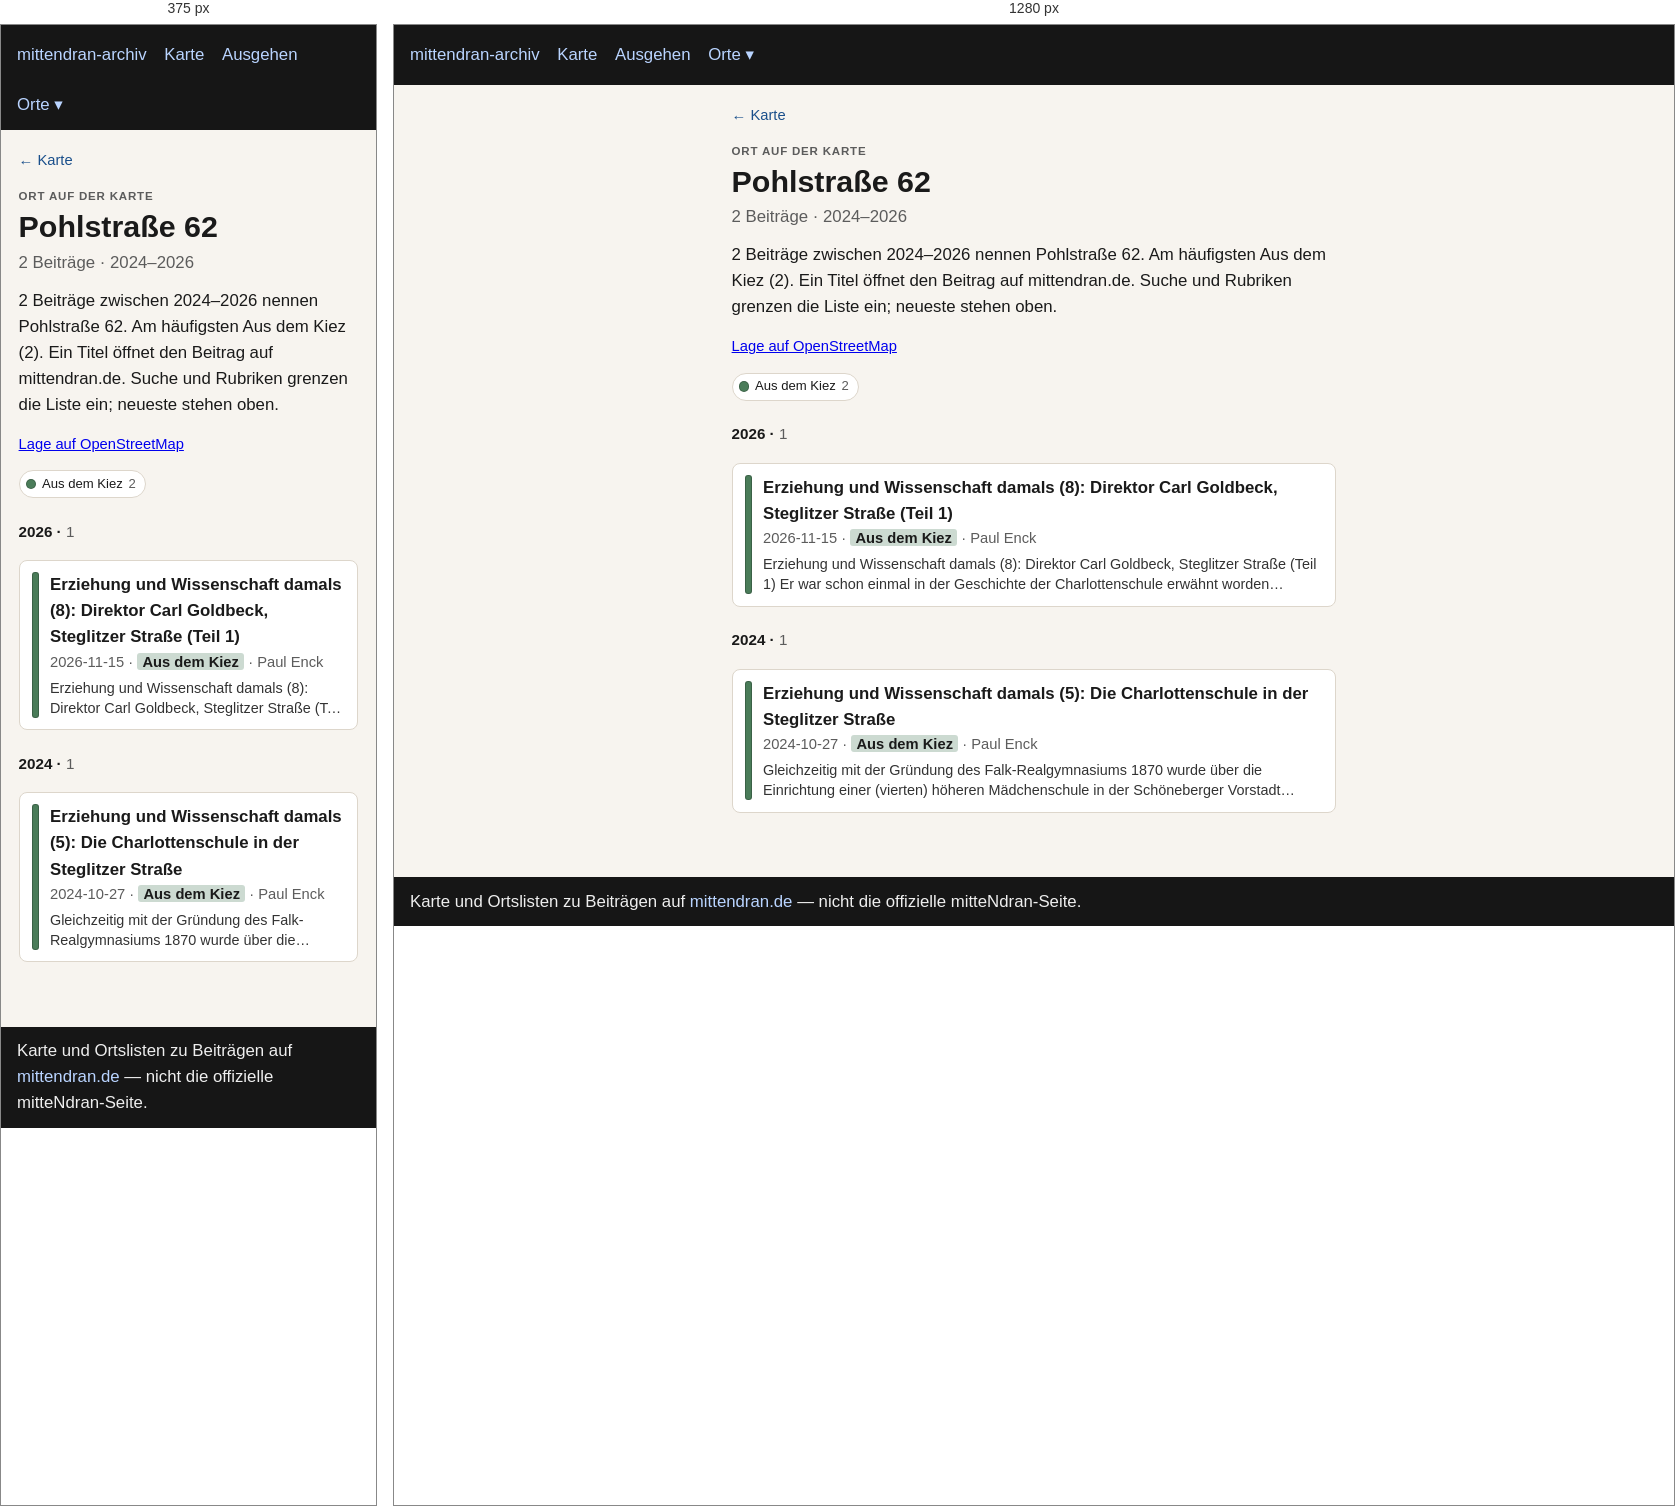
Rendered at 375 px and 1280 px, left to right.

<!-- file: index.html -->
<!doctype html>
<html lang="de">
<head>
  <meta charset="utf-8" />
  <meta name="viewport" content="width=device-width, initial-scale=1" />
  <title>Pohlstraße 62</title>
  <link rel="stylesheet" href="../../assets/style.css?v=3" />
</head>
<body>
  <header>
    <nav>
      <a href="../../index.html">mittendran-archiv</a>
      <a href="../../map.html">Karte</a>
      <a href="../../ausgehen.html">Ausgehen</a>
      <div class="nav-drop"><button type="button" class="nav-drop-btn" aria-expanded="false" aria-haspopup="true">Orte ▾</button><div class="nav-menu" role="group"><a href="../../places/gleisdreieck/">Gleisdreieck</a><a href="../../places/potsdamer-strasse/">Potsdamer Straße</a><a href="../../places/potsdamer-platz/">Potsdamer Platz</a></div></div>
    </nav>
  </header>
  
<main class="place-page">
  <p class="place-back"><a href="../../map.html">← Karte</a></p>
  <p class="place-kicker">Ort auf der Karte</p>
  <h1>Pohlstraße 62</h1>
  <p class="place-stats">2 Beiträge · 2024–2026</p>
  <p class="lead">2 Beiträge zwischen 2024–2026 nennen Pohlstraße 62. Am häufigsten Aus dem Kiez (2). Ein Titel öffnet den Beitrag auf mittendran.de. Suche und Rubriken grenzen die Liste ein; neueste stehen oben.</p>
  
  <p class="place-osm"><a href="https://www.openstreetmap.org/?mlat=52.50135&amp;mlon=13.36230#map=17/52.50135/13.36230" rel="noopener">Lage auf OpenStreetMap</a></p>
  
  
  
  <div class="place-rubriks" role="group" aria-label="Nach Rubrik filtern"><span class="rubrik-static"><span class="place-swatch" style="background:#4a7c59"></span>Aus dem Kiez <span class="n">2</span></span></div>
  <section class="place-group" id="y2026"><h2 class="place-year">2026 · <span class="n">1</span></h2><ul class="cards"><li data-rubrik="Aus dem Kiez" data-date="2026-11-15" data-about="1750 1759 1760 1761 1772 1777 1778 1784 1795 1799 1809 1814 1818 1819 1822 1829 1830 1832 1833 1834 1846 1850 1852 1857 1865 1871 1880 1891 1895 1900 1905 1908"><a href="https://www.mittendran.de/erziehung-und-wissenschaft-damals-8-direktor-carl-goldbeck-steglitzer-strasse-teil-1/" rel="noopener"><span class="place-bar" style="background:#4a7c59"></span><span class="place-card-body"><strong>Erziehung und Wissenschaft damals (8): Direktor Carl Goldbeck, Steglitzer Straße (Teil 1)</strong><div class="meta">2026-11-15 · <span class="place-tag" style="background:color-mix(in srgb, #4a7c59 28%, white)">Aus dem Kiez</span> · Paul Enck</div><p class="place-excerpt">Erziehung und Wissenschaft damals (8): Direktor Carl Goldbeck, Steglitzer Straße (Teil 1) Er war schon einmal in der Geschichte der Charlottenschule erwähnt worden (mittendran vom 27. Oktober 2024…</p></span></a></li></ul></section><section class="place-group" id="y2024"><h2 class="place-year">2024 · <span class="n">1</span></h2><ul class="cards"><li data-rubrik="Aus dem Kiez" data-date="2024-10-27" data-about="1827 1830 1838 1845 1870 1875 1879 1880 1882 1883 1886 1893 1900 1908 1912 1919 1922 1923 1929 1930 1933 1934 1937 1943 1945"><a href="https://www.mittendran.de/schulen-im-luetzow-viertel-4-die-charlottenschule-der-steglitzer-strasse/" rel="noopener"><span class="place-bar" style="background:#4a7c59"></span><span class="place-card-body"><strong>Erziehung und Wissenschaft damals (5): Die Charlottenschule in der Steglitzer Straße</strong><div class="meta">2024-10-27 · <span class="place-tag" style="background:color-mix(in srgb, #4a7c59 28%, white)">Aus dem Kiez</span> · Paul Enck</div><p class="place-excerpt">Gleichzeitig mit der Gründung des Falk-Realgymnasiums 1870 wurde über die Einrichtung einer (vierten) höheren Mädchenschule in der Schöneberger Vorstadt entschieden, „inmitten eines schönen und reichen, aber in seiner…</p></span></a></li></ul></section>
  <p class="place-empty" hidden>Keine Beiträge für diese Rubriken.</p>
  
</main>

  <footer>
    Karte und Ortslisten zu Beiträgen auf
    <a href="https://www.mittendran.de/">mittendran.de</a>
    — nicht die offizielle mitteNdran-Seite.
  </footer>
  
<script>
document.querySelectorAll(".nav-drop-btn").forEach(function (btn) {
  btn.addEventListener("click", function (ev) {
    ev.preventDefault();
    ev.stopPropagation();
    var drop = btn.closest(".nav-drop");
    var open = !drop.classList.contains("is-open");
    document.querySelectorAll(".nav-drop.is-open").forEach(function (other) {
      other.classList.remove("is-open");
      var b = other.querySelector(".nav-drop-btn");
      if (b) b.setAttribute("aria-expanded", "false");
    });
    if (open) {
      drop.classList.add("is-open");
      btn.setAttribute("aria-expanded", "true");
    }
  });
});
document.addEventListener("click", function () {
  document.querySelectorAll(".nav-drop.is-open").forEach(function (drop) {
    drop.classList.remove("is-open");
    var b = drop.querySelector(".nav-drop-btn");
    if (b) b.setAttribute("aria-expanded", "false");
  });
});
</script>

</body>
</html>


/* @media block from style.css */
@media (max-width: 700px) {
  .map-legend { flex-wrap: nowrap; overflow-x: auto; -webkit-overflow-scrolling: touch; }
  .map-years { max-width: none; }
  .map-bar .map-areas { flex-basis: 100%; }
}